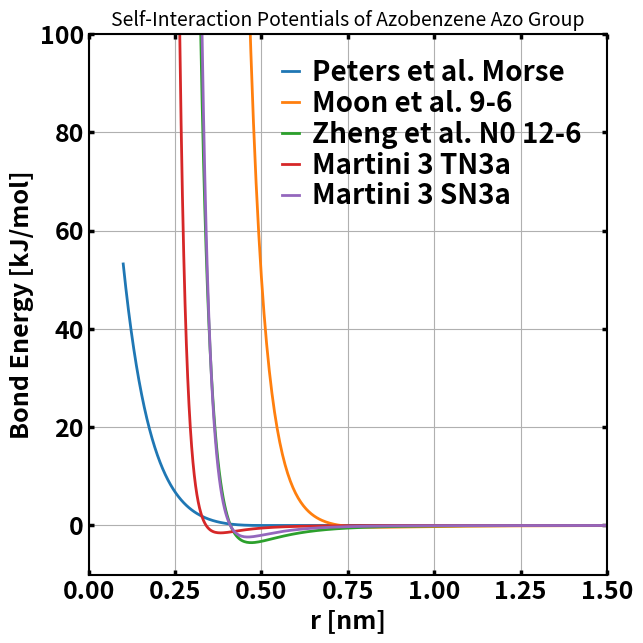

Write Python code to recreate this figure.
import matplotlib
from matplotlib import pyplot as plt
import numpy as np
import math

# ----------- Graph style formatting -------------
matplotlib.rcParams['font.size'] = 18
matplotlib.rcParams['text.usetex'] = False
# matplotlib.rcParams['font.family'] = 'sans-serif'
# matplotlib.rcParams['font.sans-serif'] = 'Arial'
matplotlib.rcParams['mathtext.fontset'] = 'custom'
matplotlib.rcParams['mathtext.rm'] = 'sans'
matplotlib.rcParams['mathtext.it'] = 'sans:italic'
matplotlib.rcParams['mathtext.default'] = 'it'
plt.rcParams.update({'axes.linewidth': 1.5})
plt.rcParams.update({'xtick.major.width': 2.5})
plt.rcParams.update({'xtick.direction': 'in'})
plt.rcParams.update({'ytick.direction': 'in'})
plt.rcParams.update({'ytick.major.width': 2.5})
plt.rcParams.update({'errorbar.capsize': 1.5})
plt.rcParams["font.weight"] = "bold"
plt.rcParams["axes.labelweight"] = "bold"
cm = 1/2.54
scale = 2

# ------------------ Create and plot the data --------------
fig, ax = plt.subplots(1,1,figsize=(8.6*scale*cm,8.6*scale*cm),
                sharex=False,sharey=False)

name_arr = ['Peters et al. Morse','Moon et al. 9-6','Zheng et al. N0 12-6','Martini 3 TN3a','Martini 3 SN3a']
eps_arr = [0.226*400*1.38*10**-23*10**-3*6.022*10**23,0.088*4.184,3.5,1.51,2.35] #Moon et al is in kcal, so converted here
sig_arr = [0.618*8*0.1,8.35*0.1,0.47,0.34,0.41] #Moon et al is in angstroms, so converted here

r_arr = np.linspace(0.1,2,500)

'''force_divr_arr = np.array([0]*500,dtype=float)'''
for i,name in enumerate(name_arr):
    eng_arr = np.array([0]*500,dtype=float)
    match name:
            case 'Peters et al. Morse':
                def potential(eps,sig,r):
                    if r < sig:
                        alpha = 5.686
                        exp = math.exp(- alpha*(r-sig))
                        return eps*(1-exp)**2
                    else:
                        return 0
            case 'Moon et al. 9-6':
                def potential(eps,sig,r):
                    prefactor = eps*(sig/r)**6
                    diff = 2*(sig/r)**3 - 3
                    return prefactor*diff
                # def force()
            case 'Zheng et al. Martini 2 N0':
                def potential(eps,sig,r):
                    sig_divr_6 = (sig/r)**6
                    prefactor = 4*eps*sig_divr_6
                    diff = sig_divr_6 - 1
                    return prefactor*diff
            case 'Martini 3 TN3a':
                def potential(eps,sig,r):
                    sig_divr_6 = (sig/r)**6
                    prefactor = 4*eps*sig_divr_6
                    diff = sig_divr_6 - 1
                    return prefactor*diff
            case 'Martini 3 SN3a':
                def potential(eps,sig,r):
                    sig_divr_6 = (sig/r)**6
                    prefactor = 4*eps*sig_divr_6
                    diff = sig_divr_6 - 1
                    return prefactor*diff
    for j,r in enumerate(r_arr):
        eng_arr[j] = potential(eps=eps_arr[i],sig=sig_arr[i],r=r)



    # #Find the point at which the force is 0
    # eps = 0.1
    # equi_r = r_arr[np.where(np.logical_and(force_divr_arr < eps,force_divr_arr > -eps))]
    # print(equi_r)
    # exit()

    '''
    # print(r_arr)
    # print(bond_eng_arr)
    '''
    ax.plot(r_arr,eng_arr,linewidth=2,label=rf'{name}')
    # ax[1].plot(r_arr,force_divr_arr,linewidth=2,label=rf'Force/r')

# ------------------ Plot Formatting -----------------------
ax.set_xlabel(rf'r [nm]')
ax.set_ylabel(rf'Bond Energy [kJ/mol]')
ax.set_title(rf'Self-Interaction Potentials of Azobenzene Azo Group',wrap=True,fontsize=14)
ax.legend(loc='best',fontsize=20,columnspacing=0.1,frameon=False,ncol=1,
                    labelspacing=0.1,handletextpad=0.5,handlelength=0.6,draggable=True)
ax.tick_params(labelbottom=True,labeltop=False,labelleft=True,labelright=False,
                            bottom=True,top=True,left=True,right=True)
# ax.set_xticks(np.arange(min(time), max(time)*1.01, s*dt))
# ax.set_yticks(np.arange(min(time), max(time)*1.01, s*dt))
ax.set_xlim([0,1.5])
ax.set_ylim([-10,100])
ax.grid()
# ax.ticklabel_format(style='sci', axis='y', scilimits=(0,0))
                                    #Scientific format for y axis labels


# ----------------- Plot display and saving ---------------
# if not (os.path.exists('./plots')):
#     os.makedirs('./plots')

plt.tight_layout()
# plot_file_name = plot_title.replace(' ','_')
# plt.savefig('./plots/%s.png'%(plot_file_name))
# plt.savefig('./plots/%s.pdf'%(plot_file_name))
plt.show()
'''
    #plot the colormap energy -----------------------------
    fig, ax = plt.subplots(1,1,figsize=(8.6*scale*cm,8.6*scale*cm),
                sharex=False,sharey=False)

    X, Y = np.meshgrid(r_arr, theta_arr)
    Z = np.log(((V_max-c_half)/(b_sq*b_sq))*((X-a/2)**2-b_sq)**2 + c_half/b*(X-a/2) + c_half + 2*1/2*k*(X/2-r0_arr[i]/2)**2 + 1/2*angle_k*(Y-math.pi)**2)
    contour = ax.contourf(X,Y,Z,cmap="Blues",levels = 20)
    cbar = fig.colorbar(contour)
    cbar.ax.set_ylabel(rf'$ln(Total Energy)$')
    contourlines = ax.contour(contour, levels=contour.levels[::2], colors='r')
    # ax[0].scatter(r_arr,theta_arr,c=bond_angle_eng_arr.flatten(),cmap="Blues",linewidth=2,label=rf'Bond Energy')
    # ax.colorbar()
    ax.set_xlim([0.5,2])
    ax.set_ylim([math.pi/2,3/2*math.pi])
    ax.set_xlabel(rf'r [$\sigma$]')
    ax.set_ylabel(rf'Bond Angle [rad]')
    plt.tight_layout()
    plt.show()

# #----------------------------------------------------------------------------------
# #                         Test new parameters for glassy MP
# #----------------------------------------------------------------------------------

# # ------------------ Create and plot the data --------------
# fig, ax = plt.subplots(1,2,figsize=(8.6*scale*cm,8.6*scale*cm),
#             sharex=False,sharey=False)

# V_max_arr = [3.0,2.7]
# b = 0.2
# c_arr = [0.5,-0.7]
# a = 2*0.96+2*b
# name_arr = ['old_AA_DW','new_AA_DW']
# # b_arr = [0.2,0.2,0.2]
# # c_arr = [0.5,0.5,0.5]

# k_arr = [15,45]
# r0 = 0.96

# angle_k = 50

# r_arr = np.linspace(0.1,2,500)
# # theta_arr = np.linspace(math.pi/2,3/2*math.pi,500)

# bond_eng_arr = np.array([0]*500,dtype=float)
# force_divr_arr = np.array([0]*500,dtype=float)
# bond_angle_eng_arr = np.ndarray(shape=(500,500),dtype=float)
# for i,name in enumerate(name_arr):
#     for j,r in enumerate(r_arr):
#         #For calculating the doublewell contribution
#         c_half = (0.5)*c_arr[i]
#         r_min_half_a = r-(0.5)*a
#         b_sq = b*b
#         d = r_min_half_a*r_min_half_a - b_sq;
#         bond_eng_arr[j] = ((V_max_arr[i]-c_half)/(b_sq*b_sq))*d*d + c_half/b*r_min_half_a + c_half
#         force_divr_arr[j] = - (4*(V_max_arr[i]-c_half)/(b_sq*b_sq)*d*r_min_half_a+c_half/b)/r

#         #For calculating the harmonic bond potential contribution
#         bond_eng_arr[j] = bond_eng_arr[j] + 2*1/2*k_arr[i]*(r/2-r0/2)**2
#         force_divr_arr[j] = force_divr_arr[j] - 2*0.5*k_arr[i]*(r/2-r0/2)/r

#         # #add the energy from the angle
#         # for l,theta in enumerate(theta_arr):
#         #     # print(theta)
#         #     # print(1/2*angle_k*(theta-math.pi)**2)
#         #     bond_angle_eng_arr[j][l] = bond_eng_arr[j] + 1/2*angle_k*(theta-math.pi)**2

#     # #Find the point at which the force is 0
#     # eps = 0.1
#     # equi_r = r_arr[np.where(np.logical_and(force_divr_arr < eps,force_divr_arr > -eps))]
#     # print(equi_r)
#     # exit()

#     # print(r_arr)
#     # print(bond_eng_arr)
#     ax[0].plot(r_arr,bond_eng_arr,linewidth=2,label=rf'Bond Energy')
#     ax[1].plot(r_arr,force_divr_arr,linewidth=2,label=rf'Force/r')

#     # ------------------ Plot Formatting -----------------------
#     ax[0].set_xlabel(rf'r [$\sigma$]')
#     ax[0].set_ylabel(rf'Bond Energy [$\epsilon$]')
#     ax[0].set_title(rf'Double Well Potential for {name_arr[i]}',wrap=True,fontsize=14)
#     # ax[0].legend(loc='best',fontsize=20,columnspacing=0.1,frameon=False,ncol=1,
#     #                     labelspacing=0.1,handletextpad=0.5,handlelength=0.6)
#     ax[0].tick_params(labelbottom=True,labeltop=False,labelleft=True,labelright=False,
#                                 bottom=True,top=True,left=True,right=True)
#     # ax.set_xticks(np.arange(min(time), max(time)*1.01, s*dt))
#     # ax.set_yticks(np.arange(min(time), max(time)*1.01, s*dt))
#     ax[0].set_xlim([0.5,2])
#     ax[0].set_ylim([0,10])
#     ax[0].grid()
#     # ax.ticklabel_format(style='sci', axis='y', scilimits=(0,0))
#                                         #Scientific format for y axis labels
#     # ------------------ Plot Formatting -----------------------
#     ax[1].set_xlabel(rf'r [$\sigma$]')
#     ax[1].set_title(rf'Double Well Potential for {name_arr[i]}',wrap=True,fontsize=14)
#     ax[1].set_ylabel(rf'Bond Force divided by r [$\epsilon/\sigma^2$]')
#     # ax[1].legend(loc='best',fontsize=20,columnspacing=0.1,frameon=False,ncol=1,
#     #                     labelspacing=0.1,handletextpad=0.5,handlelength=0.6)
#     ax[1].tick_params(labelbottom=True,labeltop=False,labelleft=True,labelright=False,
#                                 bottom=True,top=True,left=True,right=True)
#     ax[1].set_xlim([0.5,2])
#     ax[1].set_ylim([-30,30])
#     ax[1].grid()

#     # ----------------- Plot display and saving ---------------
#     # if not (os.path.exists('./plots')):
#     #     os.makedirs('./plots')

# plt.tight_layout()
# # plot_file_name = plot_title.replace(' ','_')
# # plt.savefig('./plots/%s.png'%(plot_file_name))
# # plt.savefig('./plots/%s.pdf'%(plot_file_name))
# plt.show()

# # #plot the colormap energy -----------------------------
# # fig, ax = plt.subplots(1,1,figsize=(8.6*scale*cm,8.6*scale*cm),
# #             sharex=False,sharey=False)

# # X, Y = np.meshgrid(r_arr, theta_arr)
# # Z = np.log(((V_max-c_half)/(b_sq*b_sq))*((X-a/2)**2-b_sq)**2 + c_half/b*(X-a/2) + c_half + 1/2*k*(X-r0_arr[i])**2 + 1/2*angle_k*(Y-math.pi)**2)
# # contour = ax.contourf(X,Y,Z,cmap="Blues",levels = 20)
# # cbar = fig.colorbar(contour)
# # cbar.ax.set_ylabel(rf'$ln(Total Energy)$')
# # contourlines = ax.contour(contour, levels=contour.levels[::2], colors='r')
# # # ax[0].scatter(r_arr,theta_arr,c=bond_angle_eng_arr.flatten(),cmap="Blues",linewidth=2,label=rf'Bond Energy')
# # # ax.colorbar()
# # ax.set_xlim([0.5,2])
# # ax.set_ylim([math.pi/2,3/2*math.pi])
# # ax.set_xlabel(rf'r [$\sigma$]')
# # ax.set_ylabel(rf'Bond Angle [rad]')
# # plt.tight_layout()
# # plt.show()
'''
